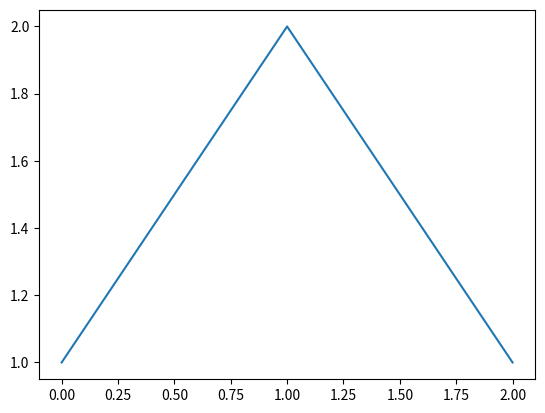
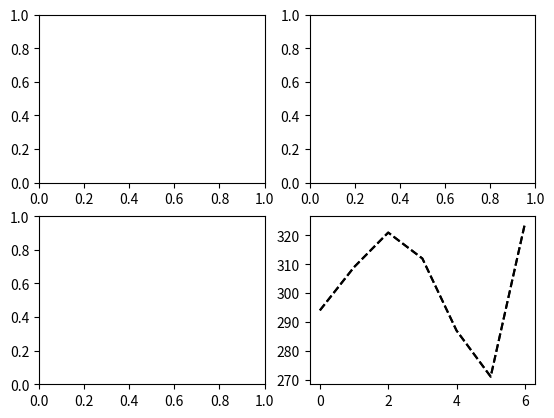
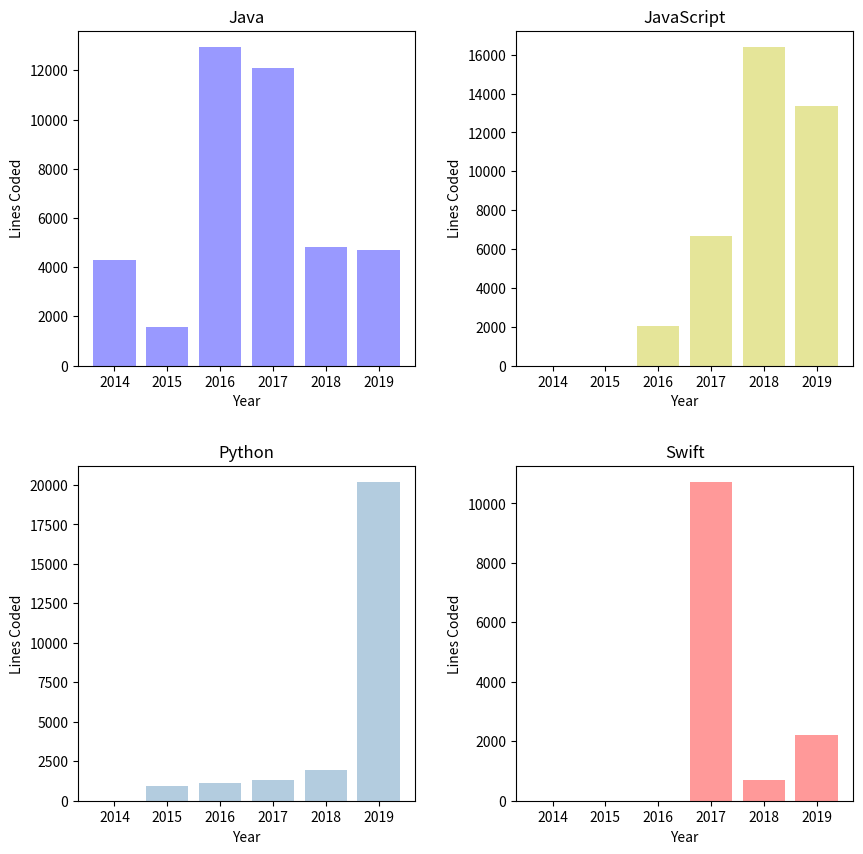
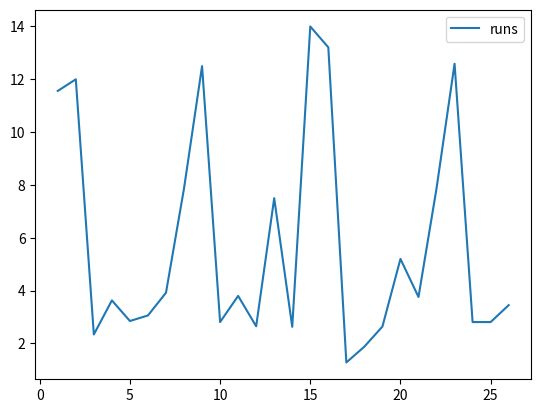
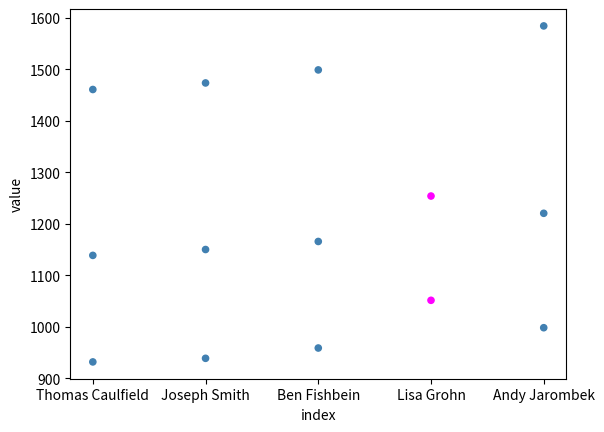
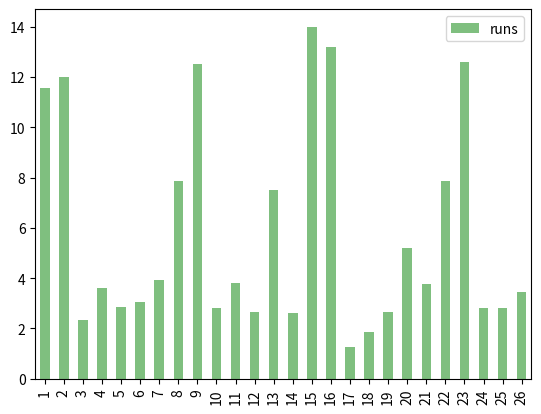
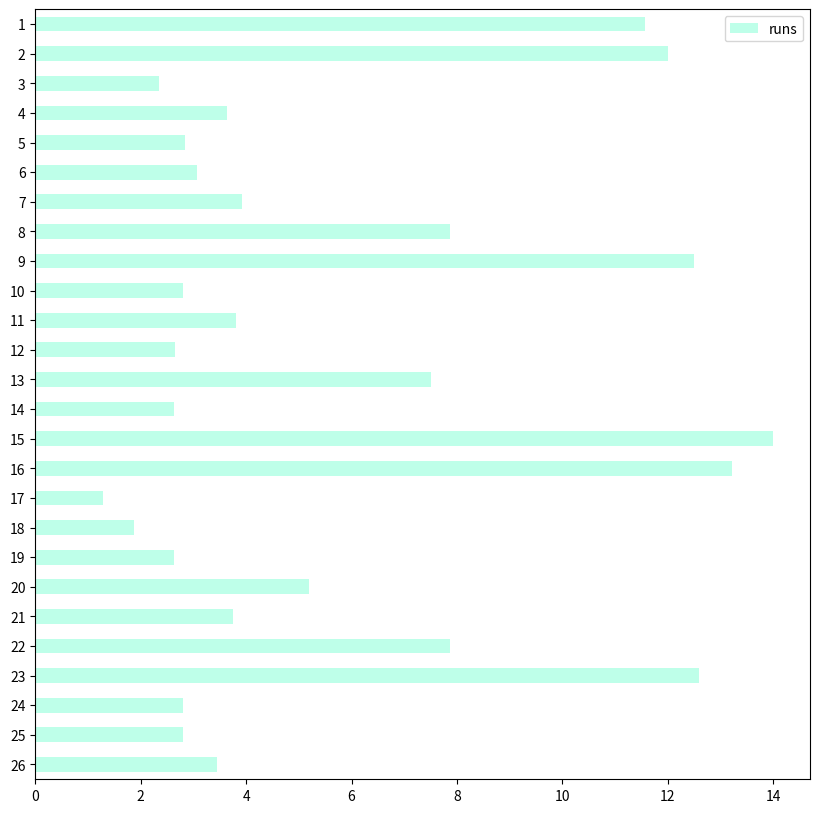
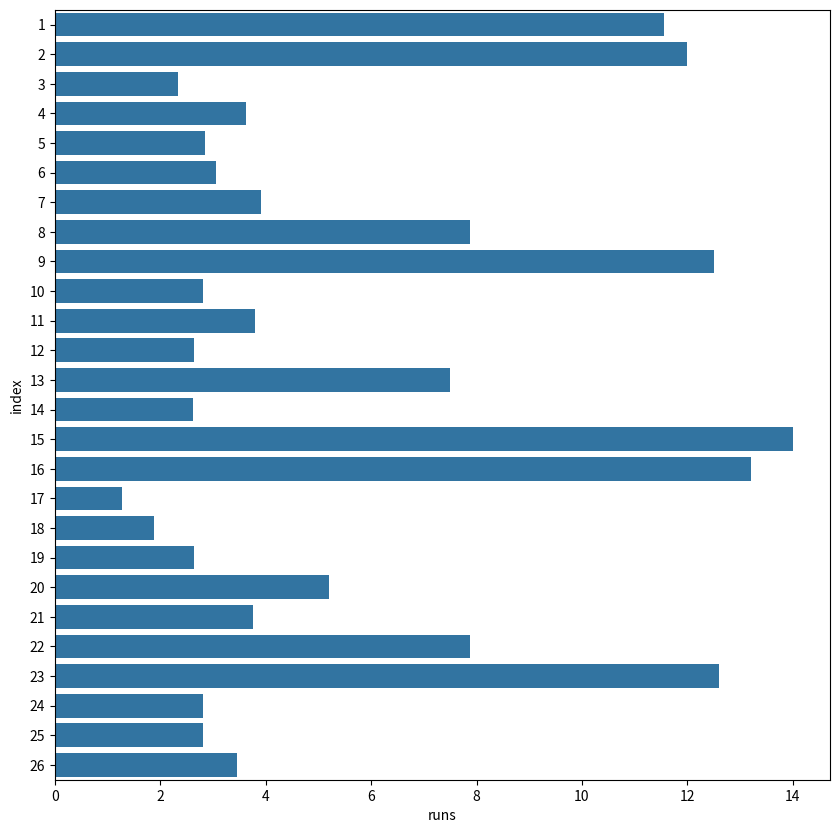
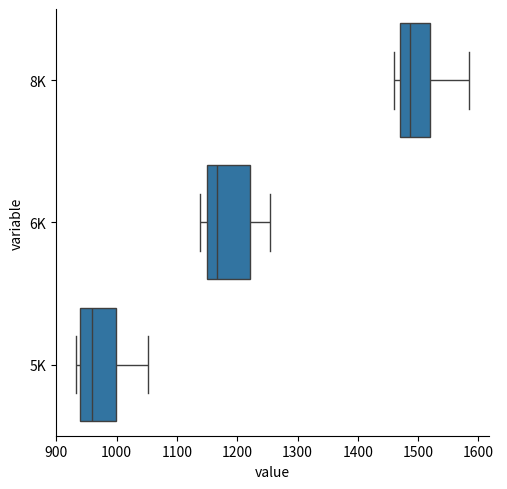

The matplotlib source for these figures, in order:
import numpy as np
import pandas as pd
import matplotlib.pyplot as plt
import seaborn as sns

plt.plot(np.array([1, 2, 1]))

fig = plt.figure()
plot1 = fig.add_subplot(2, 2, 1)
plot2 = fig.add_subplot(2, 2, 2)
plot3 = fig.add_subplot(2, 2, 3)
plot4 = fig.add_subplot(2, 2, 4)

sec_per_mile = np.array([294, 309, 321, 312, 287, 271, 324])
plt.plot(sec_per_mile, 'k--')

# Same plot as the one above, with the arguments passed more explicitly.
plt.plot(sec_per_mile, color='k', linestyle='dashed')

fig, axes = plt.subplots(2, 2, figsize=(10, 10))
plt.subplots_adjust(wspace=0.3, hspace=0.3)

years = np.array([2014, 2015, 2016, 2017, 2018, 2019])
javaHistory = np.array([4282, 1585, 12962, 12103, 4819, 4715])

# Titles and labels can be set individually...
axes[0, 0].set_title('Java')
axes[0, 0].set_xlabel('Year')
axes[0, 0].set_ylabel('Lines Coded')
axes[0, 0].bar(years, javaHistory, color='b', alpha=0.4)

javaScriptHistory = np.array([0, 0, 2008, 6663, 16414, 13354])

# ... or with a dictionary... 
javaScriptProps = {
    'title': 'JavaScript',
    'xlabel': 'Year',
    'ylabel': 'Lines Coded'
}
axes[0, 1].set(**javaScriptProps)
axes[0, 1].bar(years, javaScriptHistory, color='y', alpha=0.4)

pythonHistory = np.array([0, 931, 1122, 1288, 1975, 20192])

# ... or using both.
props = {
    'xlabel': 'Year',
    'ylabel': 'Lines Coded'
}
axes[1, 0].set_title('Python')
axes[1, 0].set(**props)
axes[1, 0].bar(years, pythonHistory, color='#4180b1', alpha=0.4)

swiftHistory = np.array([0, 0, 0, 10726, 698, 2208])
axes[1, 1].set_title('Swift')
axes[1, 1].set(**props)
axes[1, 1].bar(years, swiftHistory, color='r', alpha=0.4)

# Plotting data using a pandas DataFrame.  Behind the scenes, matplotlib is used.
# Spikes in the chart show that runs increase in length on the weekend.
feb_runs = [
    11.56, 12, 
    2.34, 3.63, 2.85, 3.06, 3.92, 7.87, 12.5, 
    2.81, 3.8, 2.65, 7.5, 2.63, 14, 13.21, 
    1.28, 1.88, 2.64, 5.20, 3.76, 7.87, 12.59, 
    2.81, 2.81, 3.45
]
df = pd.DataFrame({'runs': feb_runs}, index=np.arange(1, 27))
df.plot()

data_xctf = {
    '8K': [1460.80, 1473.50, 1498.80, np.nan, 1584.20],
    '6K': [1138.80, 1150.20, 1165.80, 1254.00, 1220.50],
    '5K': [932.00, 939.00, 959.00, 1051.60, 998.40]
}
run_sec_dataframe = pd.DataFrame(data_xctf, index=['Thomas Caulfield', 'Joseph Smith', 'Ben Fishbein', 'Lisa Grohn', 'Andy Jarombek'])
run_sec_dataframe = run_sec_dataframe.reset_index()
run_sec_dataframe = pd.melt(run_sec_dataframe, ['index'])

colors = {
    'Thomas Caulfield': '#4180b1', 
    'Joseph Smith': '#4180b1', 
    'Ben Fishbein': '#4180b1', 
    'Lisa Grohn': 'magenta', 
    'Andy Jarombek': '#4180b1'
}
run_sec_dataframe.plot.scatter(x='index', y='value', c=run_sec_dataframe['index'].apply(lambda x: colors[x]))

df.plot.bar(color='green', alpha=0.5)

# Create a horizontal bar chart, with the first of the month coming at the top.
# CSS built-in colors can be used.
df[::-1].plot.barh(color='aquamarine', alpha=0.5, figsize=(10, 10))

# Reverse the dataframe
df[::-1].head()

df.reset_index()

# Seaborn adds some default styles to matplotlib charts.
fig, ax = plt.subplots(figsize=(10, 10))
sns.barplot(y='index', x='runs', data=df.reset_index(), orient='h', ax=ax)

run_sec_dataframe

# Seaborn also provides additional plots, such as a facet grid plot
sns.catplot(y='variable', x='value', data=run_sec_dataframe, kind='box')

